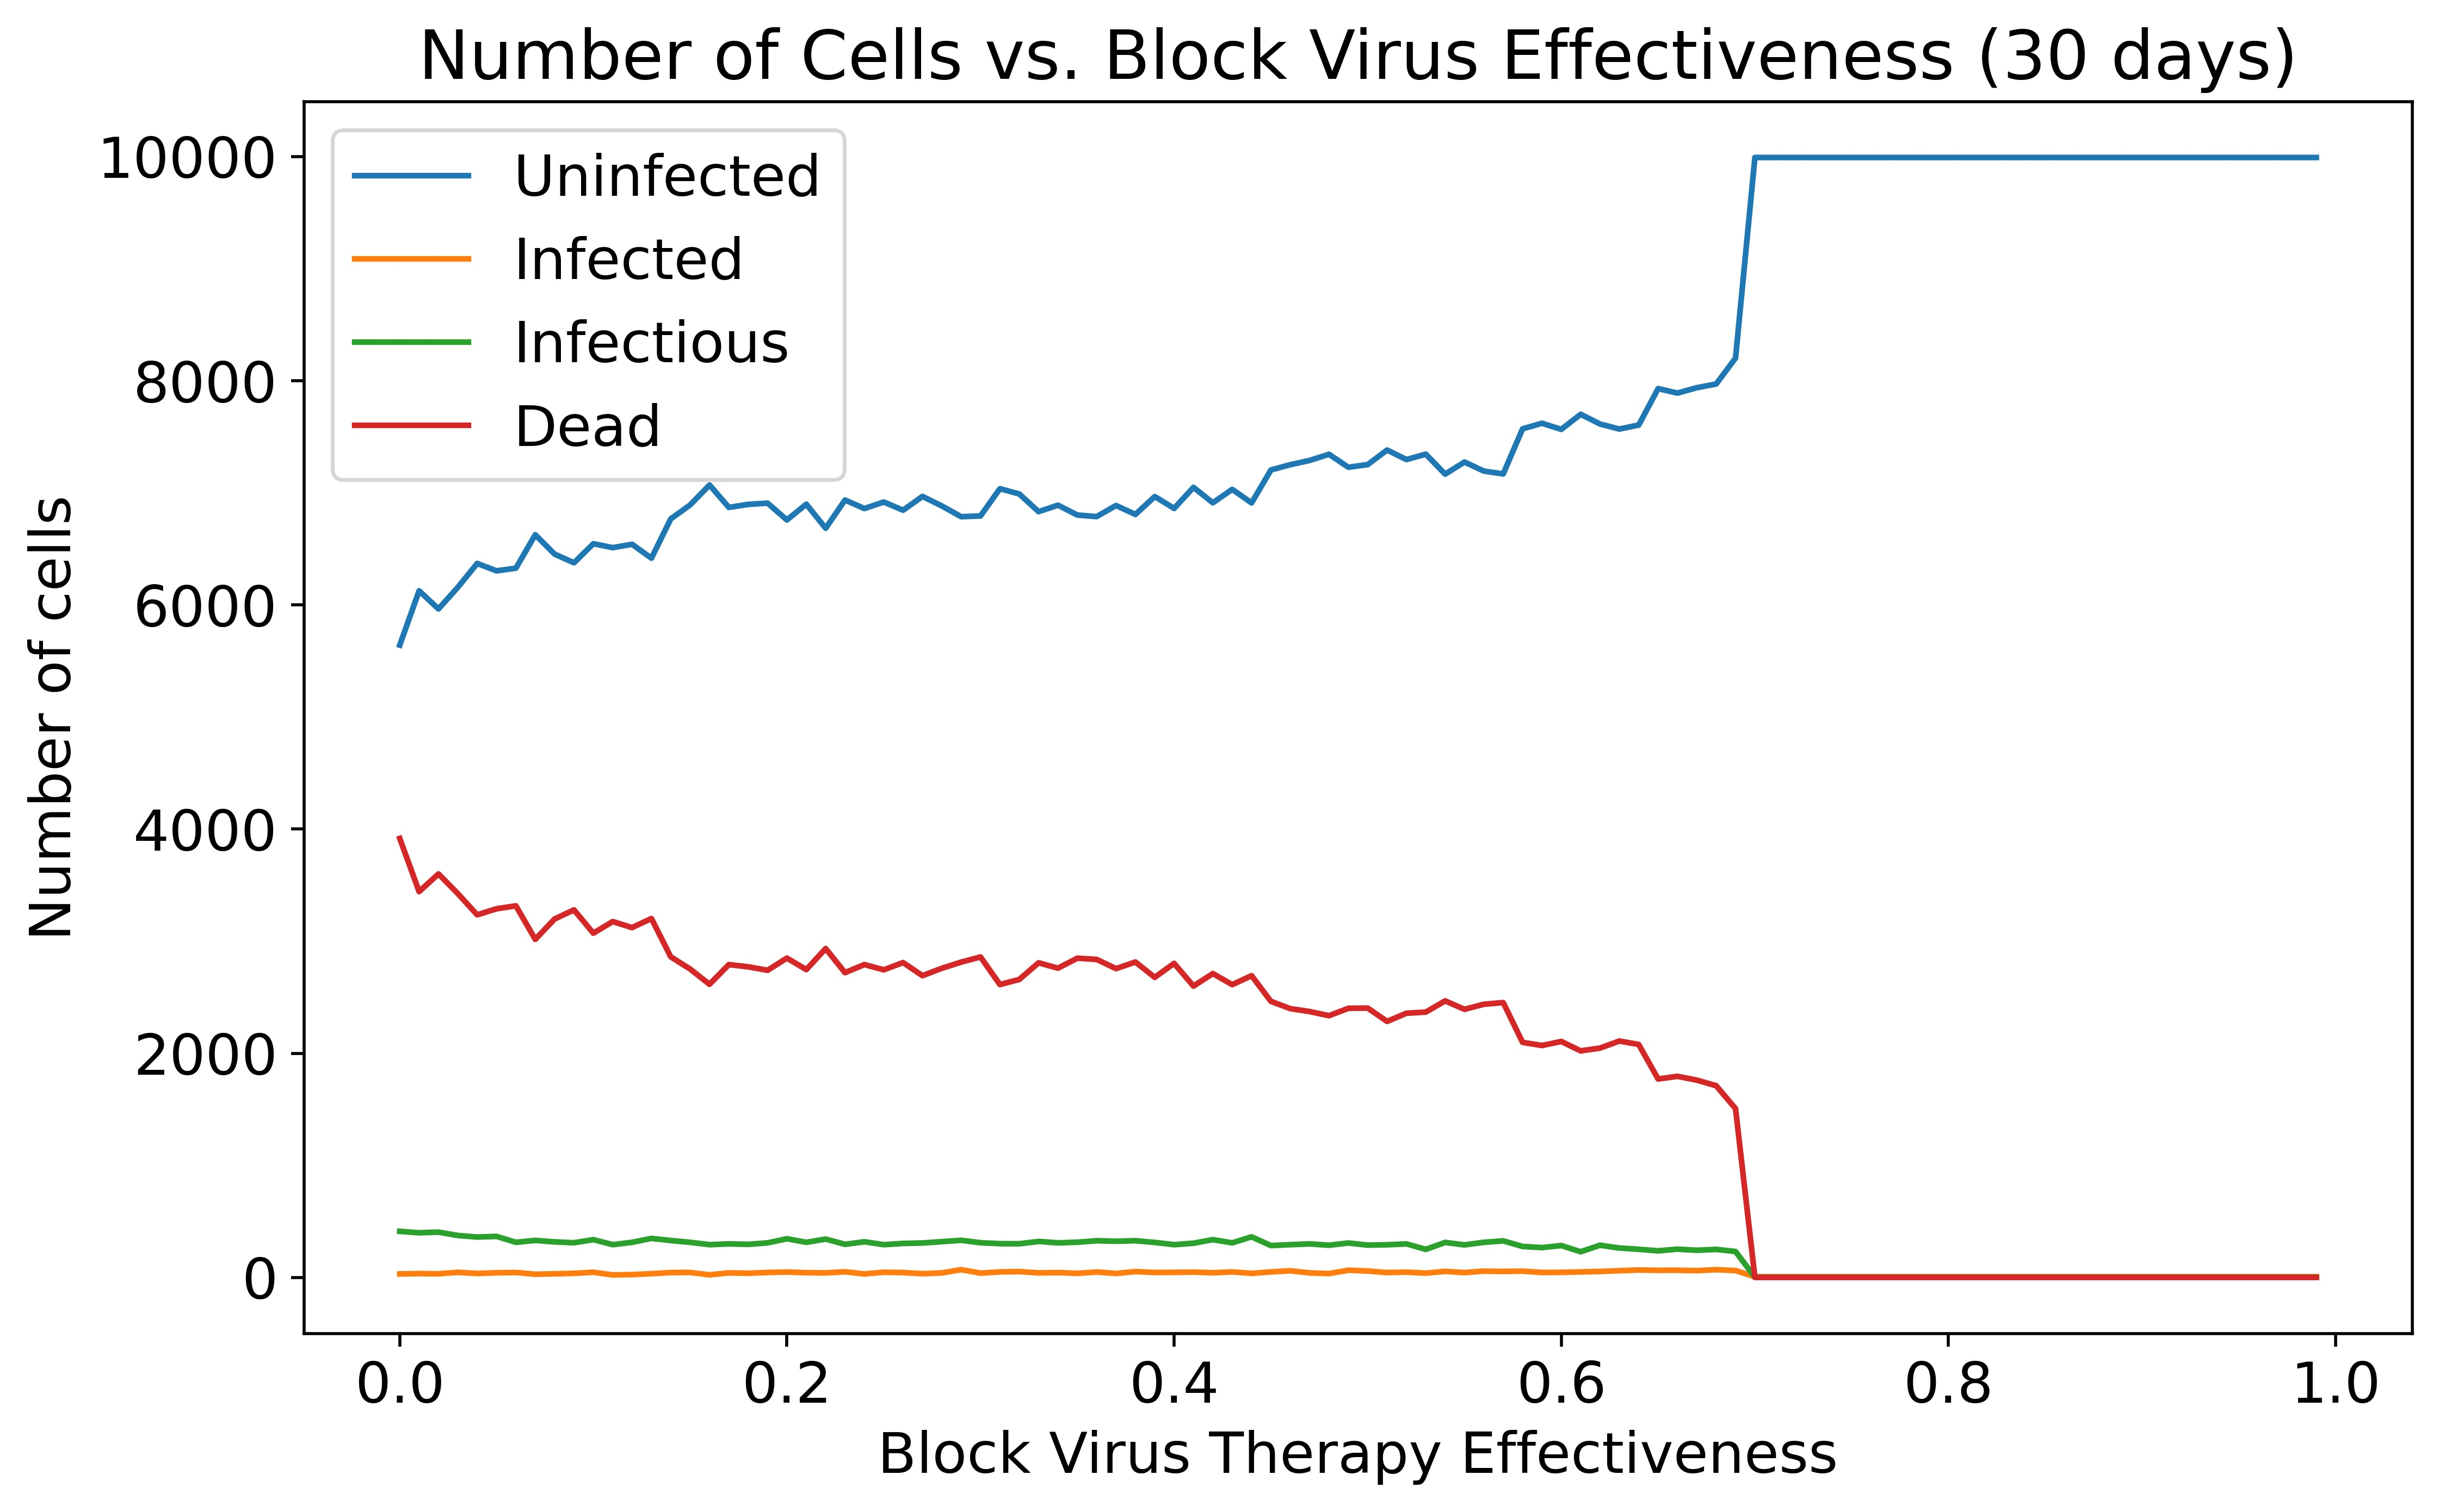

Data behind this chart, as committed beside it:
Effectiveness, Number of normal cells, Number of target cells, Number of infectious cells, Number of dead cells
0.000000, 5641, 31, 411, 3917
0.01, 6126, 34, 398, 3442
0.02, 5964, 32, 404, 3600
0.03, 6157, 45, 374, 3424
0.04, 6370, 35, 360, 3235
0.05, 6304, 41, 366, 3289
0.06, 6328, 44, 313, 3315
0.07, 6626, 28, 330, 3016
0.08, 6453, 32, 317, 3198
0.09, 6376, 36, 309, 3279
0.1, 6546, 46, 337, 3071
0.11, 6511, 22, 292, 3175
0.12, 6541, 25, 313, 3121
0.13, 6417, 33, 348, 3202
0.14, 6768, 43, 329, 2860
0.15, 6892, 44, 313, 2751
0.16, 7070, 23, 292, 2615
0.17, 6870, 40, 299, 2791
0.18, 6897, 37, 295, 2771
0.19, 6908, 44, 308, 2740
0.2, 6758, 48, 345, 2849
0.21, 6899, 42, 313, 2746
0.22, 6684, 40, 342, 2934
0.23, 6936, 50, 295, 2719
0.24, 6860, 31, 318, 2791
0.25, 6918, 46, 292, 2744
0.26, 6845, 43, 303, 2809
0.27, 6968, 33, 307, 2692
0.28, 6883, 40, 319, 2758
0.29, 6787, 69, 331, 2813
0.3, 6794, 38, 309, 2859
0.31, 7037, 49, 301, 2613
0.32, 6990, 52, 300, 2658
0.33, 6832, 40, 321, 2807
0.34, 6890, 43, 308, 2759
0.35, 6802, 36, 314, 2848
0.36, 6788, 48, 327, 2837
0.37, 6887, 35, 323, 2755
0.38, 6807, 52, 327, 2814
0.39, 6967, 44, 312, 2677
0.4, 6861, 45, 292, 2802
0.41, 7049, 47, 305, 2599
0.42, 6911, 41, 337, 2711
0.43, 7031, 49, 308, 2612
0.44, 6910, 36, 362, 2692
0.45, 7204, 49, 284, 2463
0.46, 7251, 59, 292, 2398
0.47, 7289, 40, 299, 2372
0.48, 7344, 34, 287, 2335
0.49, 7228, 64, 307, 2401
0.5, 7252, 57, 288, 2403
0.51, 7382, 43, 291, 2284
0.52, 7297, 47, 299, 2357
0.53, 7345, 38, 250, 2367
0.54, 7167, 54, 312, 2467
0.55, 7275, 43, 290, 2392
0.56, 7194, 56, 313, 2437
0.57, 7169, 53, 326, 2452
0.58, 7571, 56, 276, 2097
0.59, 7621, 44, 266, 2069
... 40 more rows
